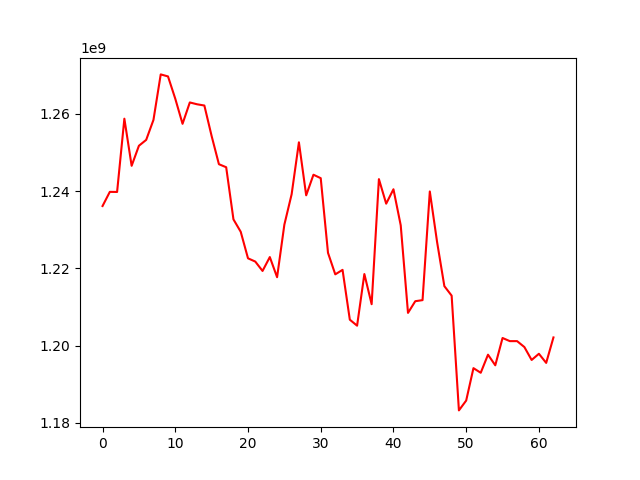

Data behind this chart, as committed beside it:
, 0
0, 1236138774
1, 1239802465
2, 1239778610
3, 1258737297
4, 1246547242
5, 1251733009
6, 1253252304
7, 1258418777
8, 1270201548
9, 1269677011
10, 1263909595
11, 1257412633
12, 1262942096
13, 1262467467
14, 1262146666
15, 1254243774
16, 1246962473
17, 1246175933
18, 1232684245
19, 1229471036
20, 1222605330
21, 1221764129
22, 1219336655
23, 1222931138
24, 1217715388
25, 1231318807
26, 1239187353
27, 1252624206
28, 1238909405
29, 1244236814
30, 1243346136
31, 1224025560
32, 1218456167
33, 1219615608
34, 1206726588
35, 1205169936
36, 1218538320
37, 1210732644
38, 1243104474
39, 1236748908
40, 1240476642
41, 1231139620
42, 1208481840
43, 1211506225
44, 1211784290
45, 1239906780
46, 1226810206
47, 1215401166
48, 1212946198
49, 1183246939
50, 1185794750
51, 1194180370
52, 1192984784
53, 1197665474
54, 1194916680
55, 1201985858
56, 1201174780
57, 1201174780
58, 1199646329
59, 1196298662
... 3 more rows
